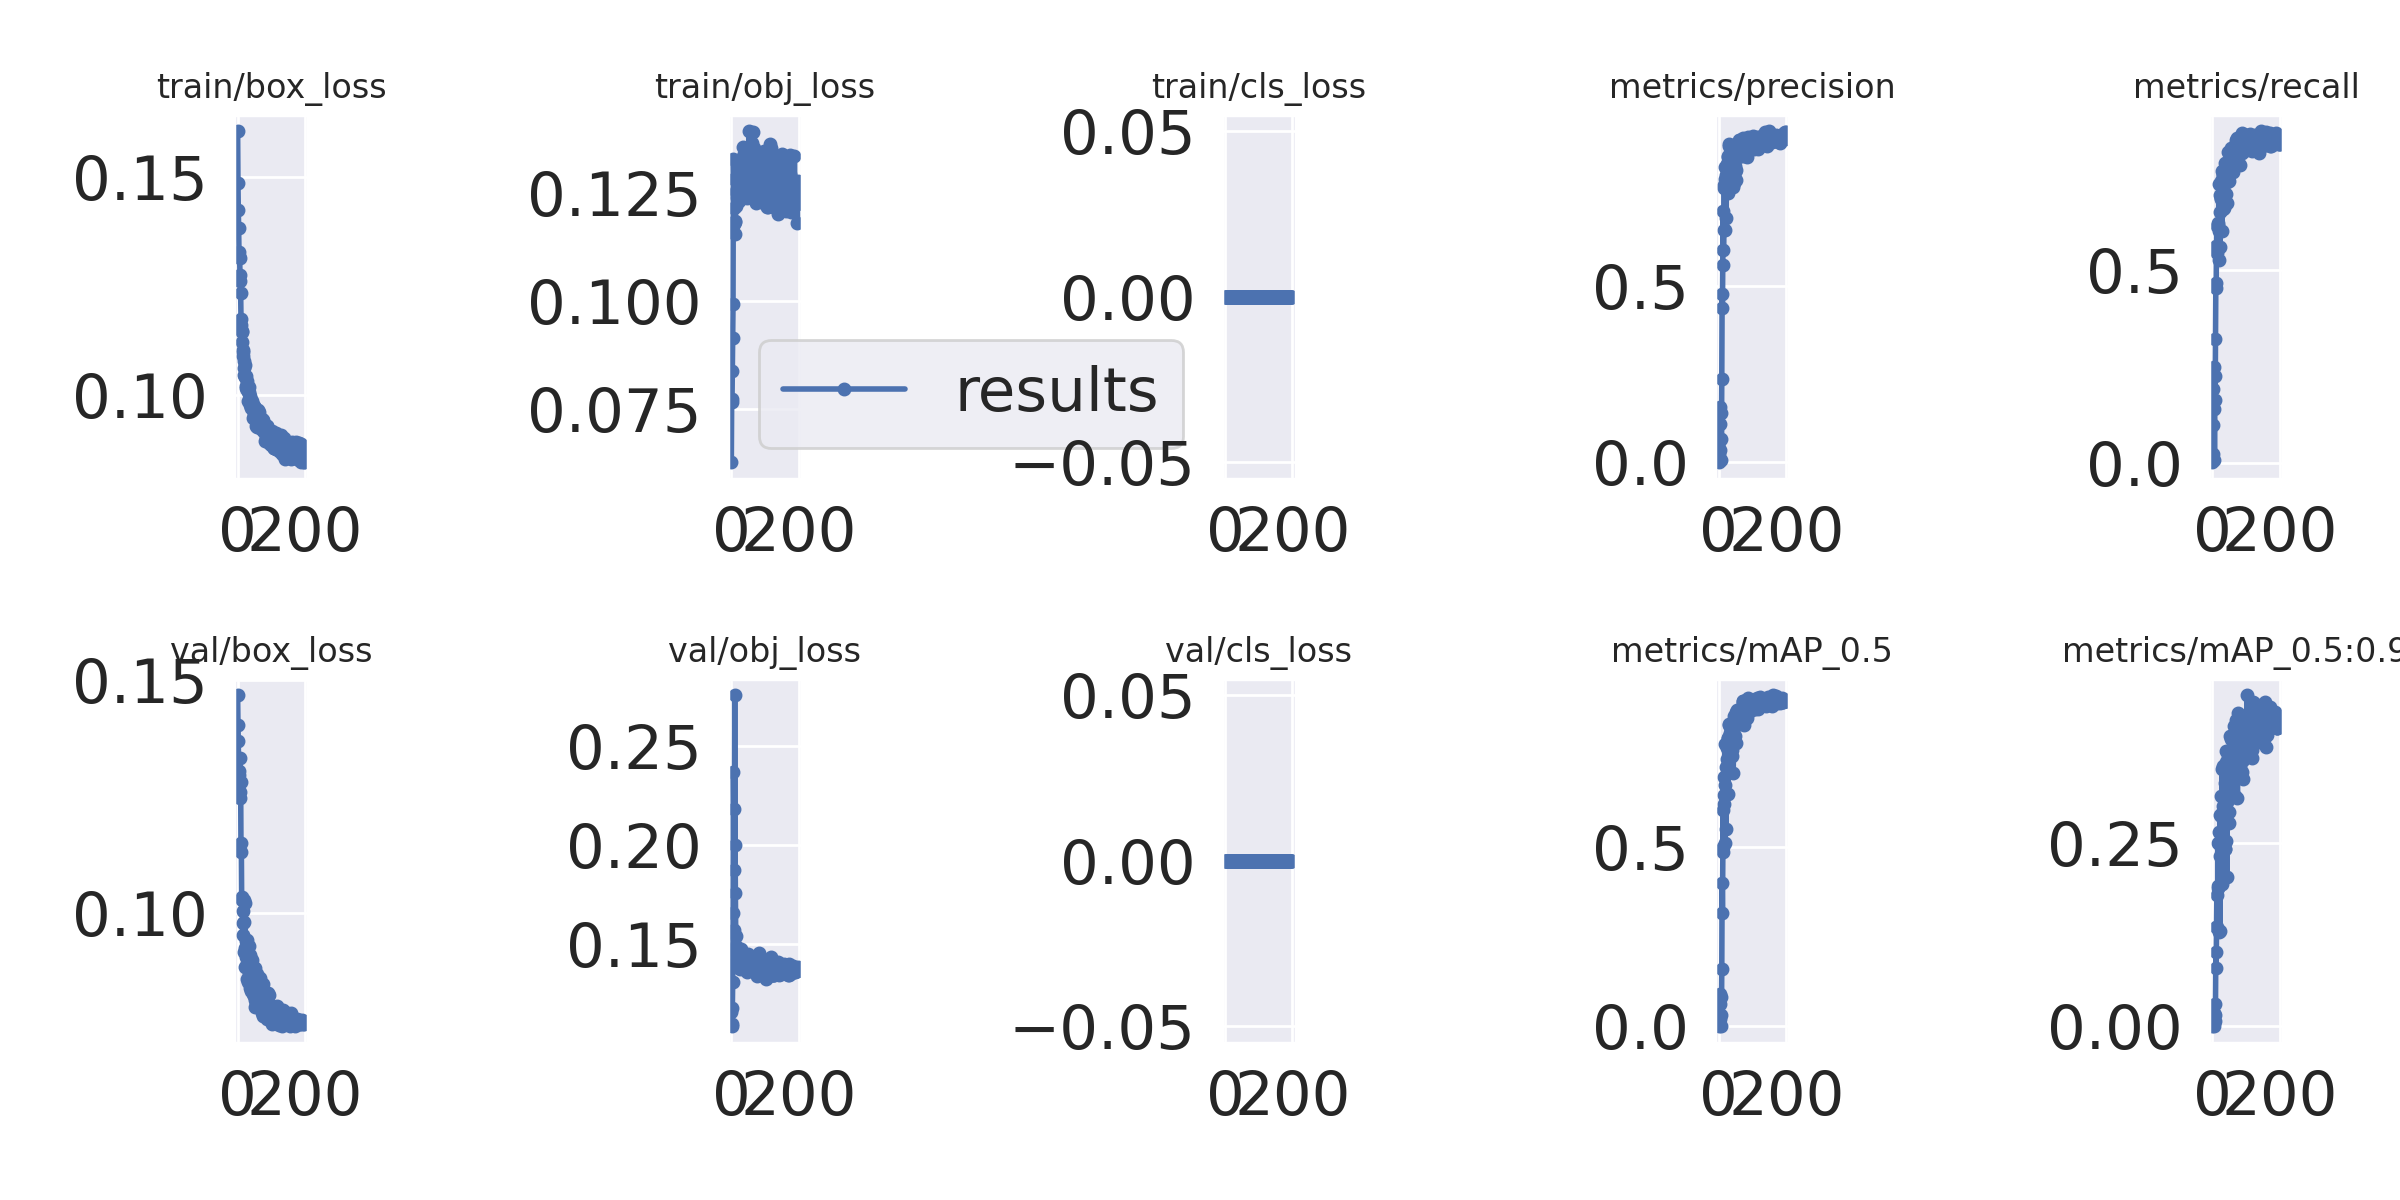

Data behind this chart, as committed beside it:
epoch, train/box_loss, train/obj_loss, train/cls_loss, metrics/precision, metrics/recall, metrics/mAP_0.5, metrics/mAP_0.5:0.95, val/box_loss, val/obj_loss, val/cls_loss, x/lr0, x/lr1, x/lr2
0, 0.1605, 0.06269, 0, 0.0004444, 0.002075, 0.000227, 2.2704e-05, 0.1467, 0.1161, 0, 0.0017, 0.0017, 0.0847
1, 0.1486, 0.07729, 0, 0.0227, 0.02282, 0.00643, 0.001204, 0.1405, 0.1089, 0, 0.003483, 0.003483, 0.06848
2, 0.1424, 0.0767, 0, 0.05623, 0.09751, 0.02432, 0.005008, 0.1368, 0.1098, 0, 0.005248, 0.005248, 0.05225
3, 0.1384, 0.08369, 0, 0.108, 0.1909, 0.06087, 0.01316, 0.1296, 0.1181, 0, 0.006995, 0.006995, 0.03599
4, 0.1329, 0.09136, 0, 0.03382, 0.1411, 0.02026, 0.004307, 0.1305, 0.1309, 0, 0.008724, 0.008724, 0.01972
5, 0.1319, 0.09924, 0, 0.1582, 0.25, 0.08995, 0.01819, 0.128, 0.1656, 0, 0.009753, 0.009753, 0.009753
6, 0.1315, 0.1329, 0, 0.006677, 0.008299, 0.001752, 0.0002991, 0.126, 0.2367, 0, 0.009753, 0.009753, 0.009753
7, 0.1276, 0.1284, 0, 0.1396, 0.2261, 0.08, 0.01504, 0.1333, 0.218, 0, 0.009703, 0.009703, 0.009703
8, 0.1262, 0.1179, 0, 0.06469, 0.1629, 0.03215, 0.006684, 0.1246, 0.1573, 0, 0.009654, 0.009654, 0.009654
9, 0.1235, 0.1216, 0, 0.2375, 0.3216, 0.1583, 0.0307, 0.1281, 0.1875, 0, 0.009604, 0.009604, 0.009604
10, 0.1175, 0.1157, 0, 0.4776, 0.4668, 0.4006, 0.1018, 0.1131, 0.2753, 0, 0.009555, 0.009555, 0.009555
11, 0.1161, 0.1187, 0, 0.4381, 0.4554, 0.3155, 0.07895, 0.115, 0.2001, 0, 0.009505, 0.009505, 0.009505
12, 0.1146, 0.1185, 0, 0.5595, 0.5622, 0.487, 0.1359, 0.1027, 0.1759, 0, 0.009456, 0.009456, 0.009456
13, 0.1148, 0.1255, 0, 0.7138, 0.6157, 0.6024, 0.1791, 0.103, 0.1541, 0, 0.009406, 0.009406, 0.009406
14, 0.1123, 0.122, 0, 0.6046, 0.5456, 0.5006, 0.1349, 0.1035, 0.1459, 0, 0.009357, 0.009357, 0.009357
15, 0.1103, 0.1252, 0, 0.6599, 0.6193, 0.6203, 0.1889, 0.1005, 0.149, 0, 0.009307, 0.009307, 0.009307
16, 0.109, 0.1239, 0, 0.7797, 0.5612, 0.6446, 0.1916, 0.09779, 0.1469, 0, 0.009258, 0.009258, 0.009258
17, 0.1099, 0.1255, 0, 0.7877, 0.6236, 0.695, 0.2498, 0.09534, 0.1476, 0, 0.009208, 0.009208, 0.009208
18, 0.1063, 0.1242, 0, 0.6614, 0.5268, 0.51, 0.1288, 0.1029, 0.1451, 0, 0.009158, 0.009158, 0.009158
19, 0.108, 0.1319, 0, 0.8388, 0.7251, 0.7886, 0.265, 0.09159, 0.1462, 0, 0.009109, 0.009109, 0.009109
20, 0.1045, 0.1239, 0, 0.8053, 0.6037, 0.6718, 0.1911, 0.09809, 0.147, 0, 0.009059, 0.009059, 0.009059
21, 0.1068, 0.1313, 0, 0.8176, 0.651, 0.7243, 0.2328, 0.09259, 0.1468, 0, 0.00901, 0.00901, 0.00901
22, 0.1044, 0.1233, 0, 0.6938, 0.5612, 0.5516, 0.1299, 0.1022, 0.1379, 0, 0.00896, 0.00896, 0.00896
23, 0.1041, 0.1269, 0, 0.846, 0.6971, 0.7769, 0.2881, 0.08834, 0.1432, 0, 0.008911, 0.008911, 0.008911
24, 0.1044, 0.1276, 0, 0.8486, 0.6861, 0.7453, 0.2444, 0.09397, 0.1416, 0, 0.008861, 0.008861, 0.008861
25, 0.1016, 0.1318, 0, 0.83, 0.6889, 0.7899, 0.3139, 0.09063, 0.1378, 0, 0.008812, 0.008812, 0.008812
26, 0.102, 0.1242, 0, 0.8696, 0.7324, 0.8046, 0.2868, 0.08873, 0.1412, 0, 0.008762, 0.008762, 0.008762
27, 0.102, 0.1324, 0, 0.869, 0.7261, 0.8055, 0.2914, 0.08842, 0.1416, 0, 0.008713, 0.008713, 0.008713
28, 0.1012, 0.127, 0, 0.7656, 0.603, 0.6479, 0.1943, 0.09418, 0.1425, 0, 0.008663, 0.008663, 0.008663
29, 0.1034, 0.1267, 0, 0.899, 0.7593, 0.8392, 0.3508, 0.08579, 0.1411, 0, 0.008614, 0.008614, 0.008614
30, 0.1009, 0.1248, 0, 0.8227, 0.6594, 0.7753, 0.2898, 0.09048, 0.1477, 0, 0.008564, 0.008564, 0.008564
31, 0.1015, 0.1263, 0, 0.9059, 0.7488, 0.8421, 0.3552, 0.08521, 0.1401, 0, 0.008515, 0.008515, 0.008515
32, 0.09871, 0.127, 0, 0.8604, 0.7482, 0.819, 0.3006, 0.08904, 0.1421, 0, 0.008466, 0.008466, 0.008466
33, 0.1008, 0.1267, 0, 0.8806, 0.7479, 0.8161, 0.3114, 0.08685, 0.1415, 0, 0.008416, 0.008416, 0.008416
34, 0.1018, 0.1356, 0, 0.8276, 0.6618, 0.7598, 0.2934, 0.09284, 0.1389, 0, 0.008367, 0.008367, 0.008367
35, 0.1003, 0.1283, 0, 0.8781, 0.7531, 0.8254, 0.3153, 0.08535, 0.1401, 0, 0.008317, 0.008317, 0.008317
36, 0.09788, 0.1274, 0, 0.8117, 0.7334, 0.7817, 0.2423, 0.09109, 0.141, 0, 0.008268, 0.008268, 0.008268
37, 0.0999, 0.134, 0, 0.8822, 0.7791, 0.8318, 0.3324, 0.08399, 0.1378, 0, 0.008218, 0.008218, 0.008218
38, 0.0994, 0.1341, 0, 0.7912, 0.7407, 0.7527, 0.2426, 0.08951, 0.1397, 0, 0.008169, 0.008169, 0.008169
39, 0.09815, 0.1286, 0, 0.8571, 0.7775, 0.845, 0.3763, 0.08338, 0.138, 0, 0.008119, 0.008119, 0.008119
40, 0.09698, 0.1294, 0, 0.8212, 0.6981, 0.7705, 0.2533, 0.09008, 0.1408, 0, 0.00807, 0.00807, 0.00807
41, 0.09895, 0.1301, 0, 0.7829, 0.7783, 0.8302, 0.3605, 0.08414, 0.1434, 0, 0.00802, 0.00802, 0.00802
42, 0.09819, 0.1293, 0, 0.8504, 0.7303, 0.8173, 0.3069, 0.08897, 0.1399, 0, 0.007971, 0.007971, 0.007971
43, 0.09704, 0.1297, 0, 0.8064, 0.6742, 0.7059, 0.204, 0.08992, 0.1436, 0, 0.007921, 0.007921, 0.007921
44, 0.0986, 0.1286, 0, 0.8647, 0.769, 0.8394, 0.3164, 0.08465, 0.1436, 0, 0.007872, 0.007872, 0.007872
45, 0.0947, 0.1239, 0, 0.794, 0.7593, 0.8357, 0.3346, 0.08457, 0.1405, 0, 0.007822, 0.007822, 0.007822
46, 0.09661, 0.1284, 0, 0.8891, 0.8066, 0.8659, 0.3672, 0.08268, 0.1383, 0, 0.007772, 0.007772, 0.007772
47, 0.09778, 0.1317, 0, 0.843, 0.7541, 0.8481, 0.3738, 0.08321, 0.1363, 0, 0.007723, 0.007723, 0.007723
48, 0.09731, 0.1306, 0, 0.8247, 0.7614, 0.8101, 0.2924, 0.08685, 0.1382, 0, 0.007673, 0.007673, 0.007673
49, 0.09758, 0.1337, 0, 0.8778, 0.7759, 0.8432, 0.3418, 0.08229, 0.1452, 0, 0.007624, 0.007624, 0.007624
50, 0.09546, 0.1326, 0, 0.8033, 0.7324, 0.7903, 0.2771, 0.08796, 0.1399, 0, 0.007574, 0.007574, 0.007574
51, 0.097, 0.1332, 0, 0.9046, 0.7872, 0.8774, 0.3966, 0.07986, 0.1378, 0, 0.007525, 0.007525, 0.007525
52, 0.09675, 0.1394, 0, 0.8318, 0.7832, 0.8476, 0.3202, 0.08827, 0.1399, 0, 0.007476, 0.007476, 0.007476
53, 0.09628, 0.1327, 0, 0.8927, 0.777, 0.8629, 0.3711, 0.08136, 0.1385, 0, 0.007426, 0.007426, 0.007426
54, 0.09288, 0.1293, 0, 0.8734, 0.7798, 0.8515, 0.3375, 0.08476, 0.1398, 0, 0.007377, 0.007377, 0.007377
55, 0.09522, 0.1264, 0, 0.8862, 0.8185, 0.8813, 0.393, 0.08058, 0.1393, 0, 0.007327, 0.007327, 0.007327
56, 0.09454, 0.1259, 0, 0.8979, 0.7933, 0.8657, 0.3665, 0.08093, 0.1391, 0, 0.007278, 0.007278, 0.007278
57, 0.09442, 0.1336, 0, 0.8972, 0.7784, 0.8674, 0.3341, 0.0869, 0.1384, 0, 0.007228, 0.007228, 0.007228
58, 0.09271, 0.1312, 0, 0.8669, 0.8091, 0.8699, 0.3702, 0.08047, 0.1376, 0, 0.007178, 0.007178, 0.007178
59, 0.09518, 0.1343, 0, 0.8925, 0.7669, 0.848, 0.3175, 0.08575, 0.1405, 0, 0.007129, 0.007129, 0.007129
... 140 more rows
